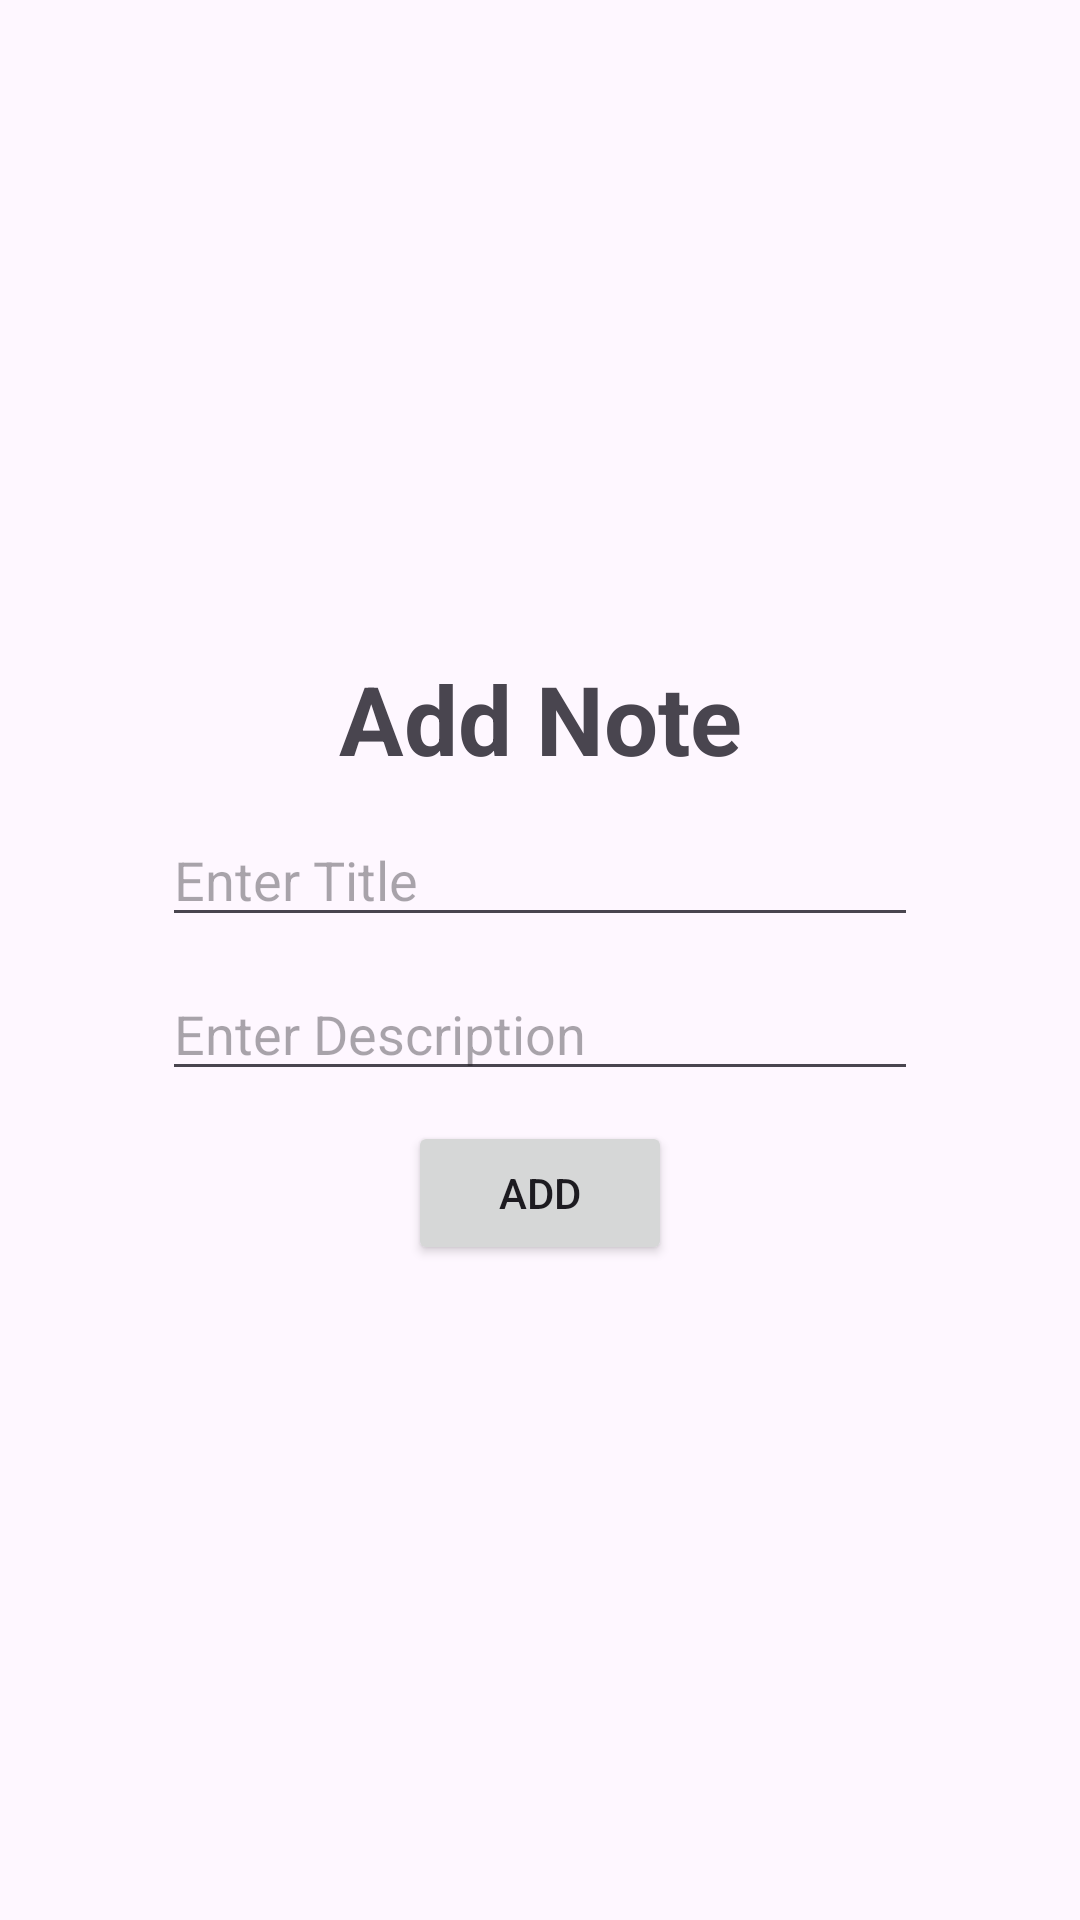

Reconstruct the res/layout file that produces this screen, plus the resources it refers to.
<!-- AndroidManifest.xml: application theme Theme.Classicon -->
<!-- res/layout/add_note_dialog.xml -->
<?xml version="1.0" encoding="utf-8"?>
<LinearLayout xmlns:android="http://schemas.android.com/apk/res/android"
    android:layout_width="match_parent"
    android:layout_height="wrap_content"
    android:gravity="center"
    android:orientation="vertical"
    android:padding="10dp">


    <TextView
        android:id="@+id/noteTitle"
        android:layout_width="match_parent"
        android:layout_height="wrap_content"
        android:text="Add Note"
        android:textAlignment="center"
        android:textSize="32sp"
        android:textStyle="bold" />


    <EditText
        android:id="@+id/edtTitle"
        android:layout_width="wrap_content"
        android:layout_height="wrap_content"
        android:layout_marginTop="10dp"
        android:ems="12"
        android:hint="Enter Title" />

    <EditText
        android:id="@+id/edtDesc"
        android:layout_width="wrap_content"
        android:layout_height="wrap_content"
        android:layout_marginTop="10dp"
        android:ems="12"
        android:hint="Enter Description" />

    <Button
        android:id="@+id/btnAdd"
        android:layout_width="wrap_content"
        android:layout_height="wrap_content"
        android:layout_marginTop="10dp"
        android:text="Add" />

</LinearLayout>
<!-- resources referenced by this layout -->
<resources>
  <style name="Theme.Classicon" parent="Base.Theme.Classicon" />
  <style name="Base.Theme.Classicon" parent="Theme.Material3.DayNight.NoActionBar">
          
          
      </style>
</resources>
